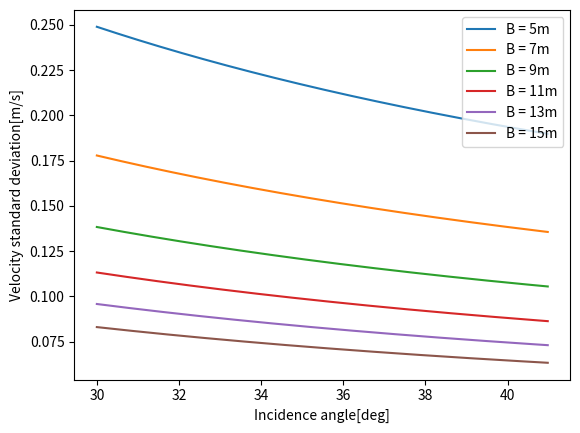

Write the Python code that produced this figure. (Note: this script raises an exception after producing the figure.)
from math import pi
import numpy as np
import matplotlib.pyplot as plt

from matplotlib.ticker import StrMethodFormatter, NullFormatter

# dtart ~ 0.04
# N_s = 3 # number of sub swaths?
antenna_length = 15
wavelength = 0.0555

# v_orb = 7453 # from mean orbit altitude 798km
v_orb = 7545 # ECEF Velocity

wind_speed_default = 2.5
wind_speeds = np.array([3,6,9,12,15])

## snr coherence
# snrs = np.arange(3,20)
# snr_default = 5
snr_dbs = np.arange(0,21,0.05)
snr_ratios = np.power(10, snr_dbs/10)
gamma_snrs = 1/(1+ 1/snr_ratios)
# gamma_snrs = np.arange(0.3, 1, 0.1)
gamma_snr_default = 0.76 # 5dB

gamma_amb = 0.96

# baselines = np.power(10, np.arange(0.7,3.3,0.02))

# baselines = np.arange(5,17,0.02)
baselines = np.arange(5,17,2)
baseline_default = 10

## number of looks
N1_default = 5041
N1s = np.array([5041,20165])

# incidence_degrees = np.arange(30, 41, 2)
incidence_degrees = np.arange(30, 41, 0.02)
incidence_radians =  incidence_degrees / 180 * pi
incidence_default = 35/180 * pi

# for degree in incidence_degrees:
for baseline in baselines:
# for snr in snr_dbs:
# for wind_speed in wind_speeds:

    # gamma_snr = 1/(1+ 1/10**(snr/10))
    ## coherence time
    t_c = 3.29 * wavelength / wind_speed_default

    # temporal baseline lag
    t_ati = baseline / (2 * v_orb)

    co_t = np.exp(-1 * np.square(t_ati) / np.square(t_c) )
    coherence = co_t * gamma_snr_default * gamma_amb
    co_squared = np.square(coherence)

    phase_std = np.sqrt(np.divide(1 - co_squared,  2 * N1_default * co_squared))
    # print(phase_std)
    vrp_std = np.divide(phase_std * wavelength, np.sin(incidence_radians) * 4 * pi*t_ati)

    # label = "ws = {}m/s".format(wind_speed)
    label='B = {}m'.format(baseline)
    # label=r'$\theta_i$' + ' = {}'.format(degree) + r'$^\circ$'
    # label = 'SNR = {} dB'.format(snr)
    
    plt.plot(incidence_degrees, vrp_std, label=label)


ax = plt.gca()

# plt.xlabel("SNR[dB]")
# plt.xlabel("baseline[m]")
# plt.xlabel("wind_speeds")
plt.xlabel("Incidence angle[deg]")
# plt.xscale('log')
# plt.xticks(baselines)
# plt.yscale('log')

# plt.ticklabel_format(axis='y', style='plain')

# ax.yaxis.set_major_formatter(StrMethodFormatter('{x:.2f}'))
# ax.yaxis.set_minor_formatter(StrMethodFormatter('{x:.2f}'))

# plt.ylim((0.02, 0.5))

# plt.ylabel("Phase standard deviation[rad]")
plt.ylabel("Velocity standard deviation[m/s]")

plt.legend()

plt.grid(b=True, which='major')

# Show the minor grid lines with very faint and almost transparent grey lines
plt.minorticks_on()
plt.grid(b=True, which='minor', alpha=0.2)

# plt.savefig('phase_std.png')
plt.show()
